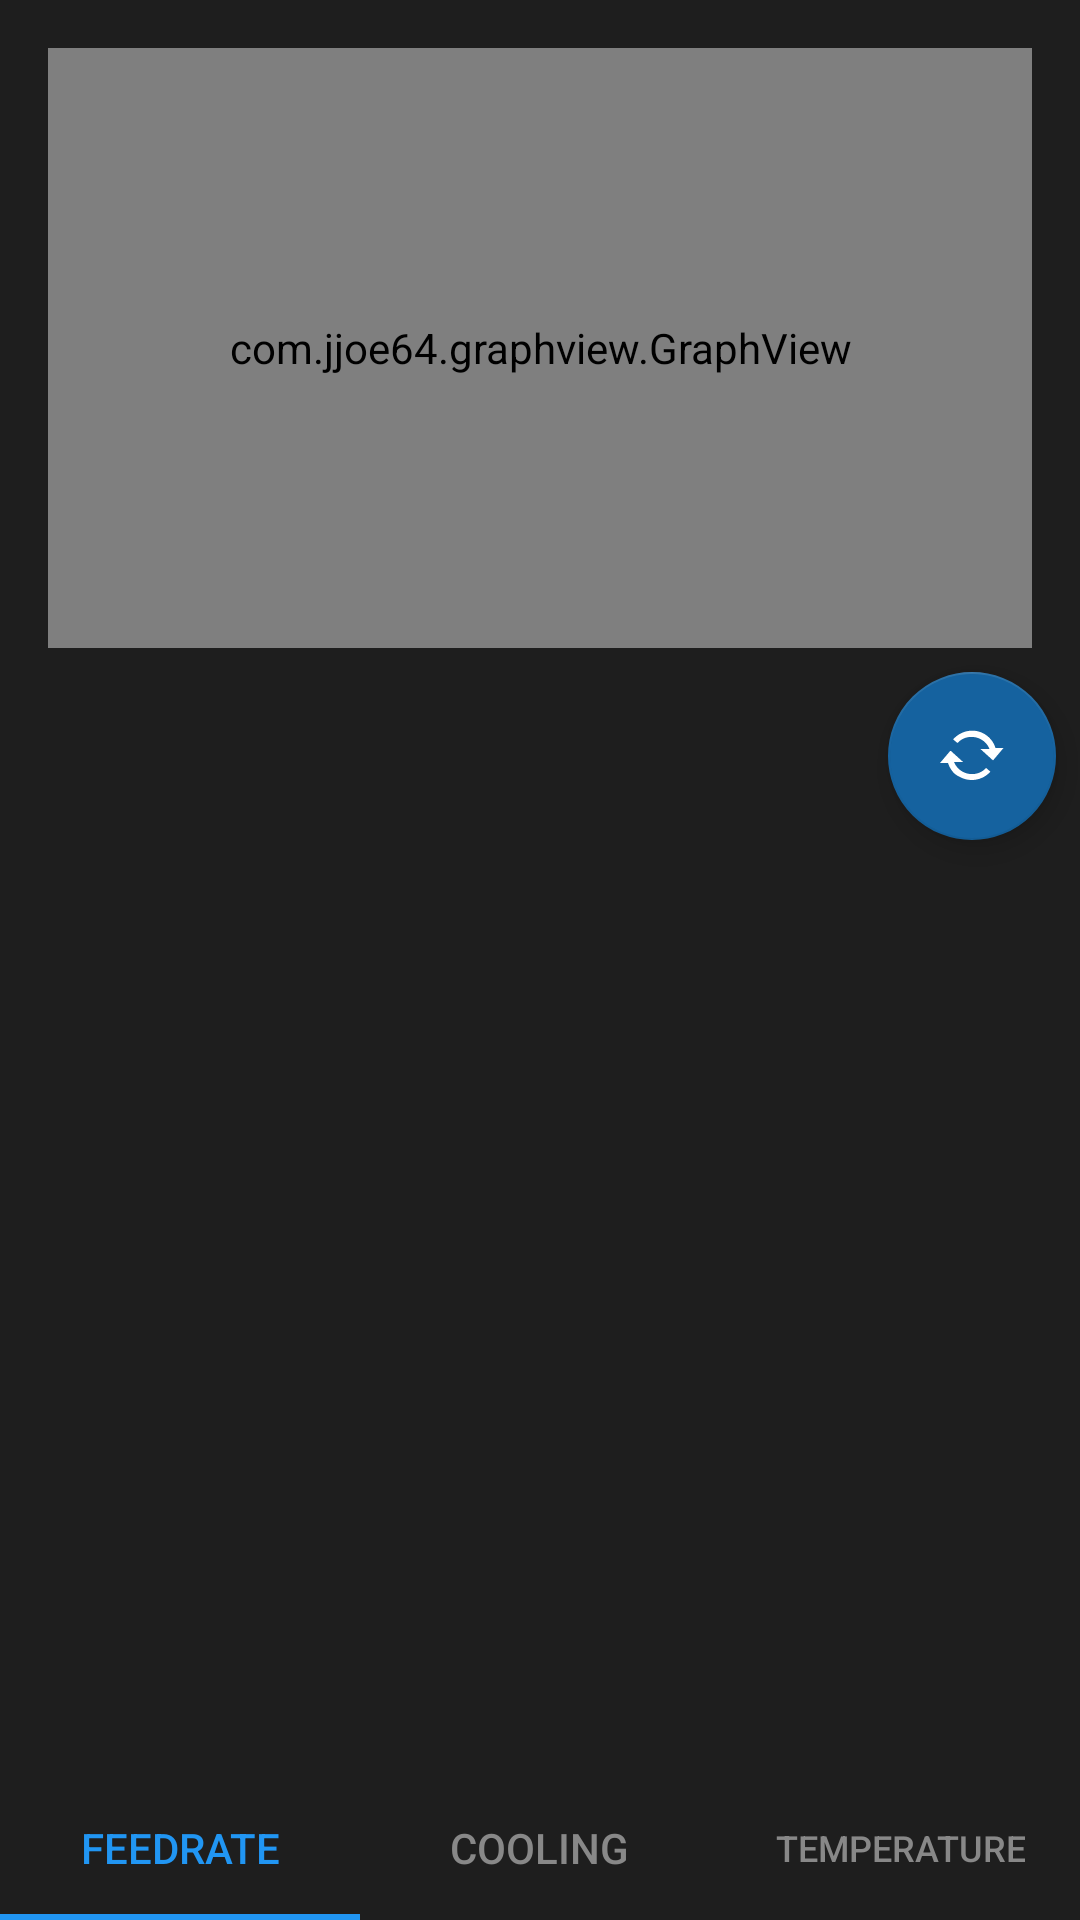

This screen was rendered from an Android layout file. Write that file and the resources it references.
<!-- AndroidManifest.xml: application theme Theme.AppCompat.Light.NoActionBar -->
<!-- res/layout/activity_home.xml -->
<?xml version="1.0" encoding="utf-8"?>
<androidx.constraintlayout.widget.ConstraintLayout xmlns:android="http://schemas.android.com/apk/res/android"
    xmlns:app="http://schemas.android.com/apk/res-auto"
    xmlns:tools="http://schemas.android.com/tools"
    android:layout_width="match_parent"
    android:layout_height="match_parent"
    android:background="#1E1E1E">

    <ProgressBar
        android:id="@+id/ConnectionProgress"
        style="@style/Widget.AppCompat.ProgressBar"
        android:layout_width="0dp"
        android:layout_height="0dp"
        android:indeterminate="true"
        android:padding="48dp"
        app:layout_constraintBottom_toBottomOf="@+id/controlTabs"
        app:layout_constraintEnd_toEndOf="parent"
        app:layout_constraintStart_toStartOf="parent"
        app:layout_constraintTop_toTopOf="@+id/graph" />

    <com.jjoe64.graphview.GraphView
        android:id="@+id/graph"
        android:layout_width="match_parent"
        android:layout_height="200dp"
        android:layout_margin="16dp"
        app:layout_constraintEnd_toEndOf="parent"
        app:layout_constraintStart_toStartOf="parent"
        app:layout_constraintTop_toTopOf="parent" />

    <androidx.viewpager.widget.ViewPager
        android:id="@+id/viewPager"
        android:layout_width="0dp"
        android:layout_height="0dp"
        app:layout_constraintBottom_toTopOf="@+id/controlTabs"
        app:layout_constraintEnd_toEndOf="parent"
        app:layout_constraintStart_toStartOf="parent"
        app:layout_constraintTop_toBottomOf="@+id/graph" />

    <com.google.android.material.floatingactionbutton.FloatingActionButton
        android:id="@+id/DownloadConfig"
        android:layout_width="wrap_content"
        android:layout_height="wrap_content"
        android:layout_margin="8dp"
        android:clickable="true"
        android:focusable="true"
        android:onClick="downloadConfig"
        app:backgroundTint="@color/colorAccent"
        app:fabSize="auto"
        app:layout_constraintEnd_toEndOf="parent"
        app:layout_constraintTop_toTopOf="@+id/viewPager"
        app:srcCompat="@android:drawable/stat_notify_sync" />

    <com.google.android.material.tabs.TabLayout
        android:id="@+id/controlTabs"
        android:layout_width="0dp"
        android:layout_height="wrap_content"
        app:layout_constraintBottom_toBottomOf="parent"
        app:layout_constraintEnd_toEndOf="parent"
        app:layout_constraintStart_toStartOf="parent"
        app:tabIndicatorColor="@color/colorPrimary"
        app:tabSelectedTextColor="@color/colorPrimary"
        app:tabTextColor="@color/midGray">

        <com.google.android.material.tabs.TabItem
            android:layout_width="wrap_content"
            android:layout_height="wrap_content"
            android:text="FEEDRATE" />

        <com.google.android.material.tabs.TabItem
            android:layout_width="wrap_content"
            android:layout_height="wrap_content"
            android:text="COOLING" />

        <com.google.android.material.tabs.TabItem
            android:layout_width="wrap_content"
            android:layout_height="wrap_content"
            android:text="TEMPERATURE" />
    </com.google.android.material.tabs.TabLayout>
</androidx.constraintlayout.widget.ConstraintLayout>
<!-- resources referenced by this layout -->
<resources>
  <color name="colorAccent">#FF15629F</color>
  <color name="colorPrimary">#FF2196F3</color>
  <color name="midGray">#888888</color>
</resources>
